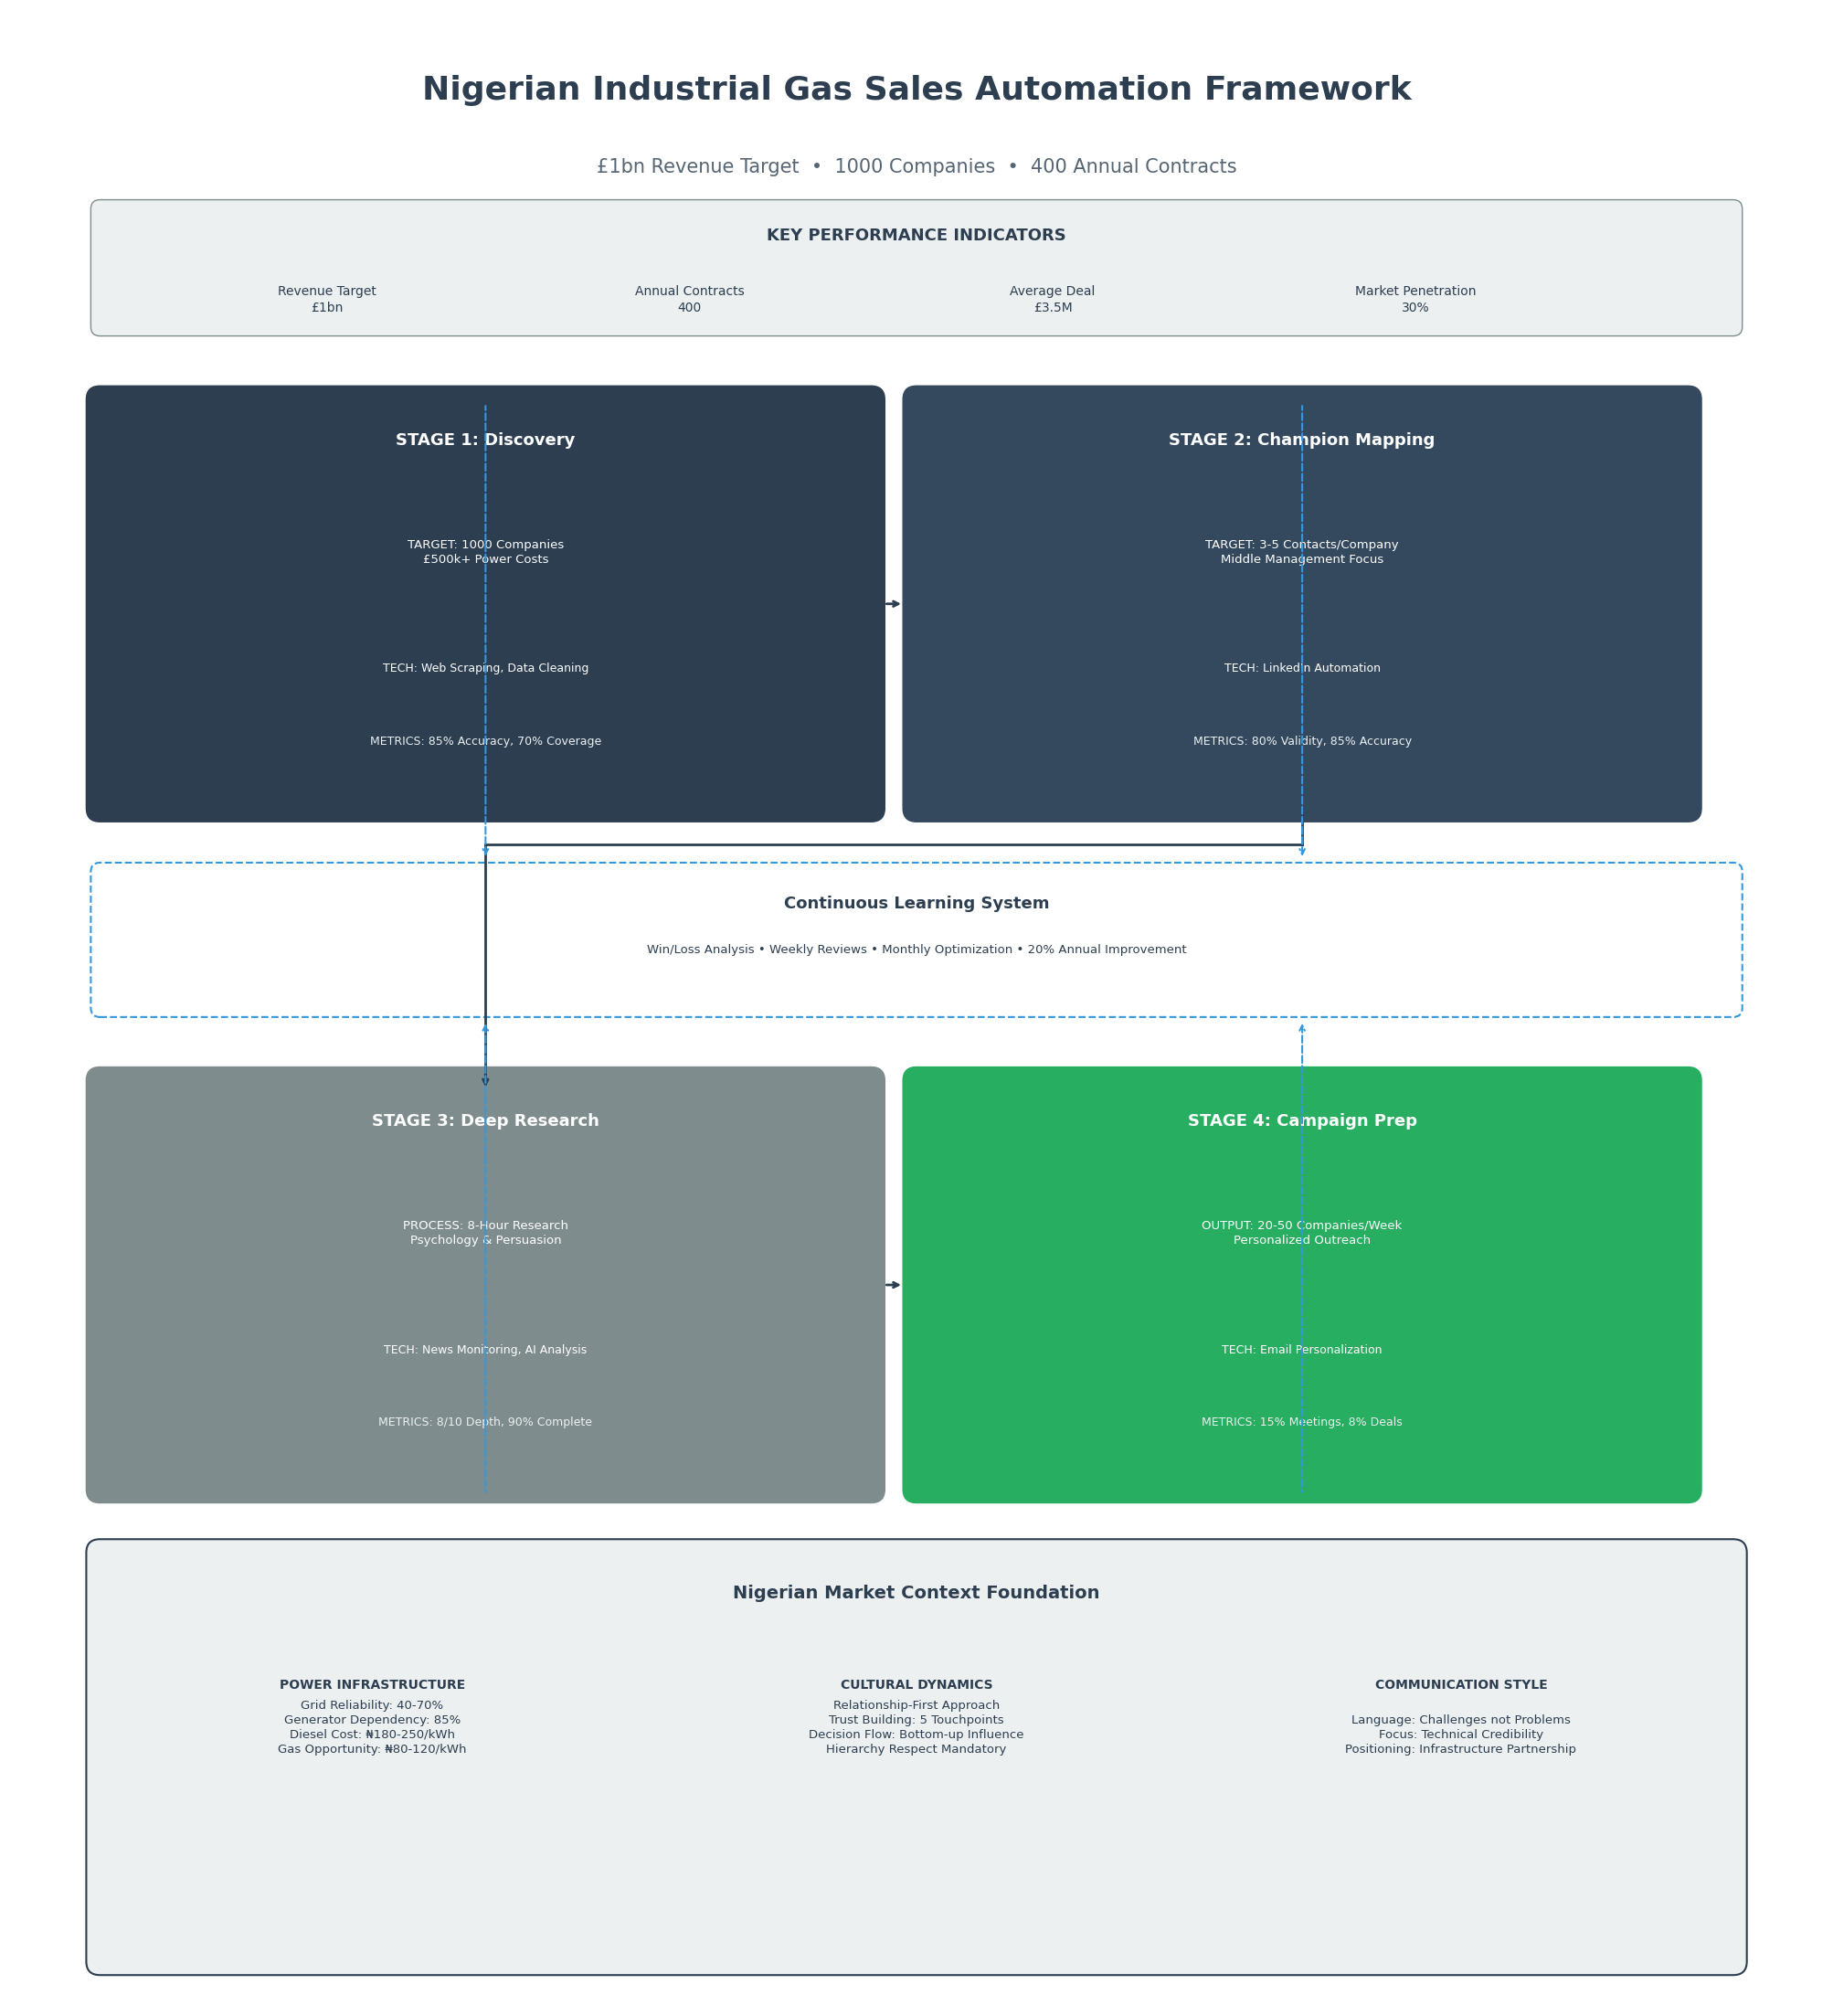

Generate this figure with matplotlib:
import matplotlib.pyplot as plt
import matplotlib.patches as patches
from matplotlib.patches import FancyBboxPatch, ConnectionPatch
import numpy as np

# Set up the figure for a more compact, Bento Box style layout
plt.style.use('default')
fig, ax = plt.subplots(1, 1, figsize=(20, 22)) # More height for bento stacking
fig.patch.set_facecolor('white')
ax.set_xlim(0, 20)
ax.set_ylim(0, 22) # Increased Y limit
ax.axis('off')

# Timeless, professional color palette - suitable for modern/bento
colors = {
    'primary': '#2c3e50',      # Classic dark grey-blue
    'secondary': '#34495e',    # Medium grey-blue
    'accent': '#7f8c8d',       # Light grey for stage 3
    'highlight': '#3498db',    # Clean blue for learning system outline
    'success': '#27ae60',      # Professional green for stage 4
    'background': '#ecf0f1',   # Very light grey for KPI/Context boxes
    'text': '#2c3e50',         # Dark grey for readability
    'light_text': '#566573',   # Slightly darker light_text for subtitles
    'white': '#ffffff'
}

# Title with proper hierarchy
ax.text(10, 21, 'Nigerian Industrial Gas Sales Automation Framework', 
        fontsize=26, fontweight='bold', ha='center', color=colors['primary'])
ax.text(10, 20.2, '£1bn Revenue Target  •  1000 Companies  •  400 Annual Contracts', 
        fontsize=15, ha='center', color=colors['light_text'])

# Key Performance Indicators - Top Bento Box
kpi_box_y = 18.5
kpi_box_h = 1.3
kpi_box = FancyBboxPatch((1, kpi_box_y), 18, kpi_box_h, 
                        boxstyle='round,pad=0.1', 
                        facecolor=colors['background'], 
                        edgecolor=colors['accent'],
                        linewidth=1)
ax.add_patch(kpi_box)
ax.text(10, kpi_box_y + kpi_box_h - 0.35, 'KEY PERFORMANCE INDICATORS', 
        fontsize=13, fontweight='bold', ha='center', color=colors['primary'])
texts_kpi = [
    ('Revenue Target\n£1bn', 3.5),
    ('Annual Contracts\n400', 7.5),
    ('Average Deal\n£3.5M', 11.5),
    ('Market Penetration\n30%', 15.5),
    # ('Sales Cycle\n6 months', 16.5) # Removed to avoid crowding in bento
]
for text, x_pos in texts_kpi:
    ax.text(x_pos, kpi_box_y + 0.3, text, fontsize=10, ha='center', va='center', color=colors['text'], fontweight='normal', linespacing=1.4)


# Bento Grid for Stages (2x2)
stage_w = 8.5
stage_h = 4.5 # Slightly reduced height for bento
cell_padding = 0.5 # Space between cells

# Top Row of Stages
top_row_y = 13.2
s1_x = 1
s2_x = s1_x + stage_w + cell_padding

# Stage 1: Company Discovery
stage1_box = FancyBboxPatch((s1_x, top_row_y), stage_w, stage_h, boxstyle='round,pad=0.15', facecolor=colors['primary'], edgecolor=colors['primary'])
ax.add_patch(stage1_box)
ax.text(s1_x + stage_w/2, top_row_y + stage_h - 0.5, 'STAGE 1: Discovery', fontsize=13, fontweight='bold', ha='center', color=colors['white'])
ax.text(s1_x + stage_w/2, top_row_y + 2.7, 'TARGET: 1000 Companies\n£500k+ Power Costs', fontsize=9.5, ha='center', color=colors['white'], linespacing=1.3)
ax.text(s1_x + stage_w/2, top_row_y + 1.5, 'TECH: Web Scraping, Data Cleaning', fontsize=9, ha='center', color=colors['white'])
ax.text(s1_x + stage_w/2, top_row_y + 0.7, 'METRICS: 85% Accuracy, 70% Coverage', fontsize=9, ha='center', color=colors['background'])

# Stage 2: Power Champion Mapping
stage2_box = FancyBboxPatch((s2_x, top_row_y), stage_w, stage_h, boxstyle='round,pad=0.15', facecolor=colors['secondary'], edgecolor=colors['secondary'])
ax.add_patch(stage2_box)
ax.text(s2_x + stage_w/2, top_row_y + stage_h - 0.5, 'STAGE 2: Champion Mapping', fontsize=13, fontweight='bold', ha='center', color=colors['white'])
ax.text(s2_x + stage_w/2, top_row_y + 2.7, 'TARGET: 3-5 Contacts/Company\nMiddle Management Focus', fontsize=9.5, ha='center', color=colors['white'], linespacing=1.3)
ax.text(s2_x + stage_w/2, top_row_y + 1.5, 'TECH: LinkedIn Automation', fontsize=9, ha='center', color=colors['white'])
ax.text(s2_x + stage_w/2, top_row_y + 0.7, 'METRICS: 80% Validity, 85% Accuracy', fontsize=9, ha='center', color=colors['background'])

# Continuous Learning System - Bento Box between stage rows
learning_y = 11.0
learning_h = 1.5
learning_box = FancyBboxPatch((1, learning_y), 18, learning_h, 
                             boxstyle='round,pad=0.1', facecolor='white', 
                             edgecolor=colors['highlight'], linewidth=1.5, linestyle='--')
ax.add_patch(learning_box)
ax.text(10, learning_y + learning_h - 0.4, 'Continuous Learning System', fontsize=13, fontweight='bold', ha='center', color=colors['primary'])
ax.text(10, learning_y + learning_h - 0.9, 'Win/Loss Analysis • Weekly Reviews • Monthly Optimization • 20% Annual Improvement', fontsize=9.5, ha='center', color=colors['text'])

# Bottom Row of Stages
bottom_row_y = 5.7

# Stage 3: Deep Research & Profiling
stage3_box = FancyBboxPatch((s1_x, bottom_row_y), stage_w, stage_h, boxstyle='round,pad=0.15', facecolor=colors['accent'], edgecolor=colors['accent'])
ax.add_patch(stage3_box)
ax.text(s1_x + stage_w/2, bottom_row_y + stage_h - 0.5, 'STAGE 3: Deep Research', fontsize=13, fontweight='bold', ha='center', color=colors['white'])
ax.text(s1_x + stage_w/2, bottom_row_y + 2.7, 'PROCESS: 8-Hour Research\nPsychology & Persuasion', fontsize=9.5, ha='center', color=colors['white'], linespacing=1.3)
ax.text(s1_x + stage_w/2, bottom_row_y + 1.5, 'TECH: News Monitoring, AI Analysis', fontsize=9, ha='center', color=colors['white'])
ax.text(s1_x + stage_w/2, bottom_row_y + 0.7, 'METRICS: 8/10 Depth, 90% Complete', fontsize=9, ha='center', color=colors['background'])

# Stage 4: Campaign Preparation
stage4_box = FancyBboxPatch((s2_x, bottom_row_y), stage_w, stage_h, boxstyle='round,pad=0.15', facecolor=colors['success'], edgecolor=colors['success'])
ax.add_patch(stage4_box)
ax.text(s2_x + stage_w/2, bottom_row_y + stage_h - 0.5, 'STAGE 4: Campaign Prep', fontsize=13, fontweight='bold', ha='center', color=colors['white'])
ax.text(s2_x + stage_w/2, bottom_row_y + 2.7, 'OUTPUT: 20-50 Companies/Week\nPersonalized Outreach', fontsize=9.5, ha='center', color=colors['white'], linespacing=1.3)
ax.text(s2_x + stage_w/2, bottom_row_y + 1.5, 'TECH: Email Personalization', fontsize=9, ha='center', color=colors['white'])
ax.text(s2_x + stage_w/2, bottom_row_y + 0.7, 'METRICS: 15% Meetings, 8% Deals', fontsize=9, ha='center', color=colors['background'])

# Flow Arrows for Stages
arrow_props = dict(arrowstyle='->', lw=2, color=colors['primary'], shrinkA=5, shrinkB=5)
# S1 -> S2
ax.annotate('', xy=(s2_x - 0.1, top_row_y + stage_h/2), xytext=(s1_x + stage_w + 0.1, top_row_y + stage_h/2), arrowprops=arrow_props)
# S3 -> S4
ax.annotate('', xy=(s2_x - 0.1, bottom_row_y + stage_h/2), xytext=(s1_x + stage_w + 0.1, bottom_row_y + stage_h/2), arrowprops=arrow_props)

# S2 -> S3 (Vertical connector for Bento)
# Midpoint for the vertical connector from S2 bottom to S3 top
connector_x_s2 = s2_x + stage_w / 2
connector_x_s3 = s1_x + stage_w / 2

# Arrow from S2 bottom, to below CLS, then to S3 top
ax.plot([connector_x_s2, connector_x_s2], [top_row_y, learning_y + learning_h + 0.3], color=colors['primary'], lw=2) # Down from S2
ax.plot([connector_x_s2, connector_x_s3], [learning_y + learning_h + 0.3, learning_y + learning_h + 0.3], color=colors['primary'], lw=2) # Across below S2
ax.plot([connector_x_s3, connector_x_s3], [learning_y + learning_h + 0.3, bottom_row_y + stage_h], color=colors['primary'], lw=2) # Down to S3
ax.annotate('', xy=(connector_x_s3, bottom_row_y + stage_h -0.1), xytext=(connector_x_s3, bottom_row_y + stage_h+0.1), arrowprops=dict(arrowstyle='->', lw=2, color=colors['primary']))

# Feedback Arrows from Continuous Learning
feedback_arrow_props = dict(arrowstyle='<-', lw=1.5, color=colors['highlight'], linestyle='--', shrinkA=5, shrinkB=5)
# CLS to S1 (top-left)
ax.annotate('', xy=(s1_x + stage_w/2, top_row_y + stage_h), xytext=(s1_x + stage_w/2, learning_y + learning_h + 0.1), arrowprops=feedback_arrow_props)
# CLS to S2 (top-right)
ax.annotate('', xy=(s2_x + stage_w/2, top_row_y + stage_h), xytext=(s2_x + stage_w/2, learning_y + learning_h + 0.1), arrowprops=feedback_arrow_props)
# CLS to S3 (bottom-left)
ax.annotate('', xy=(s1_x + stage_w/2, bottom_row_y - 0.1), xytext=(s1_x + stage_w/2, learning_y -0.1), arrowprops=feedback_arrow_props)
# CLS to S4 (bottom-right)
ax.annotate('', xy=(s2_x + stage_w/2, bottom_row_y - 0.1), xytext=(s2_x + stage_w/2, learning_y - 0.1), arrowprops=feedback_arrow_props)

# Nigerian Market Context Foundation - Bottom Bento Box
foundation_y = 0.5
foundation_h = 4.5 # More height for readable text columns
foundation_box = FancyBboxPatch((1, foundation_y), 18, foundation_h, 
                           boxstyle='round,pad=0.15', 
                           facecolor=colors['background'], 
                           edgecolor=colors['primary'], 
                           linewidth=1.5)
ax.add_patch(foundation_box)
ax.text(10, foundation_y + foundation_h - 0.5, 'Nigerian Market Context Foundation', 
        fontsize=14, fontweight='bold', ha='center', color=colors['primary'])

# Text columns for foundation context
col_width = 18/3
col1_x = 1 + col_width/2
col2_x = 1 + col_width + col_width/2
col3_x = 1 + 2*col_width + col_width/2
text_y_start_foundation = foundation_y + foundation_h - 1.5
line_spacing_foundation = 0.35

ax.text(col1_x, text_y_start_foundation, 'POWER INFRASTRUCTURE', fontsize=10, fontweight='bold', ha='center', color=colors['primary'])
ax.text(col1_x, text_y_start_foundation - line_spacing_foundation*2, 'Grid Reliability: 40-70%\nGenerator Dependency: 85%\nDiesel Cost: ₦180-250/kWh\nGas Opportunity: ₦80-120/kWh', fontsize=9.5, ha='center', color=colors['text'], linespacing=1.3)

ax.text(col2_x, text_y_start_foundation, 'CULTURAL DYNAMICS', fontsize=10, fontweight='bold', ha='center', color=colors['primary'])
ax.text(col2_x, text_y_start_foundation - line_spacing_foundation*2, 'Relationship-First Approach\nTrust Building: 5 Touchpoints\nDecision Flow: Bottom-up Influence\nHierarchy Respect Mandatory', fontsize=9.5, ha='center', color=colors['text'], linespacing=1.3)

ax.text(col3_x, text_y_start_foundation, 'COMMUNICATION STYLE', fontsize=10, fontweight='bold', ha='center', color=colors['primary'])
ax.text(col3_x, text_y_start_foundation - line_spacing_foundation*2, 'Language: Challenges not Problems\nFocus: Technical Credibility\nPositioning: Infrastructure Partnership', fontsize=9.5, ha='center', color=colors['text'], linespacing=1.3)

plt.tight_layout(pad=0.5) # Add some padding
plt.savefig('gas_sales_automation_framework_bento.png', dpi=300, bbox_inches='tight', 
            facecolor='white', edgecolor='none')
plt.show()
print('✅ Modern Bento Box visualization created: gas_sales_automation_framework_bento.png') 